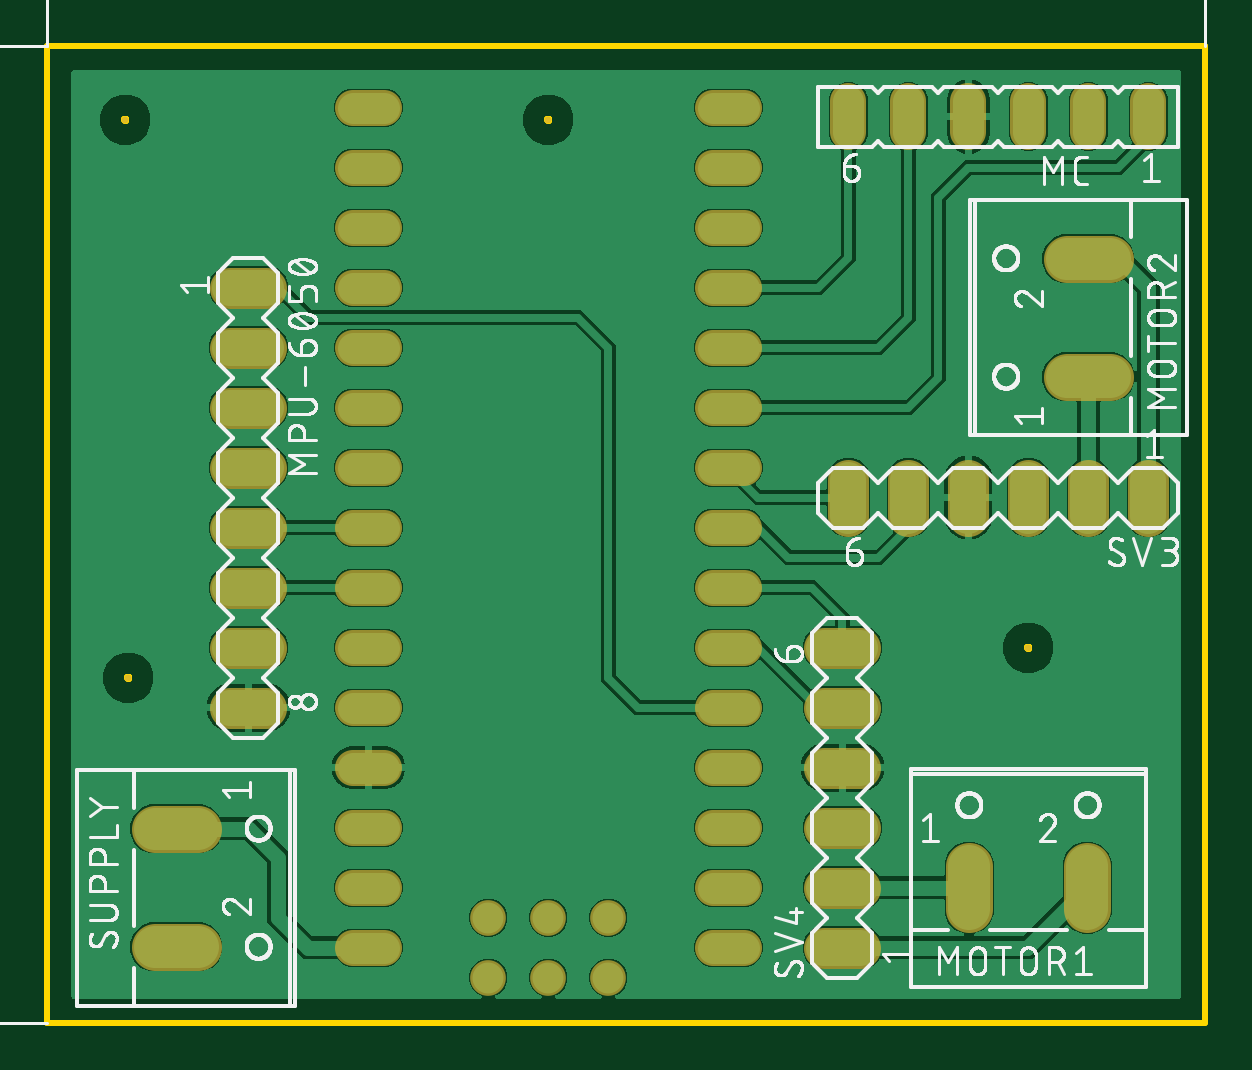
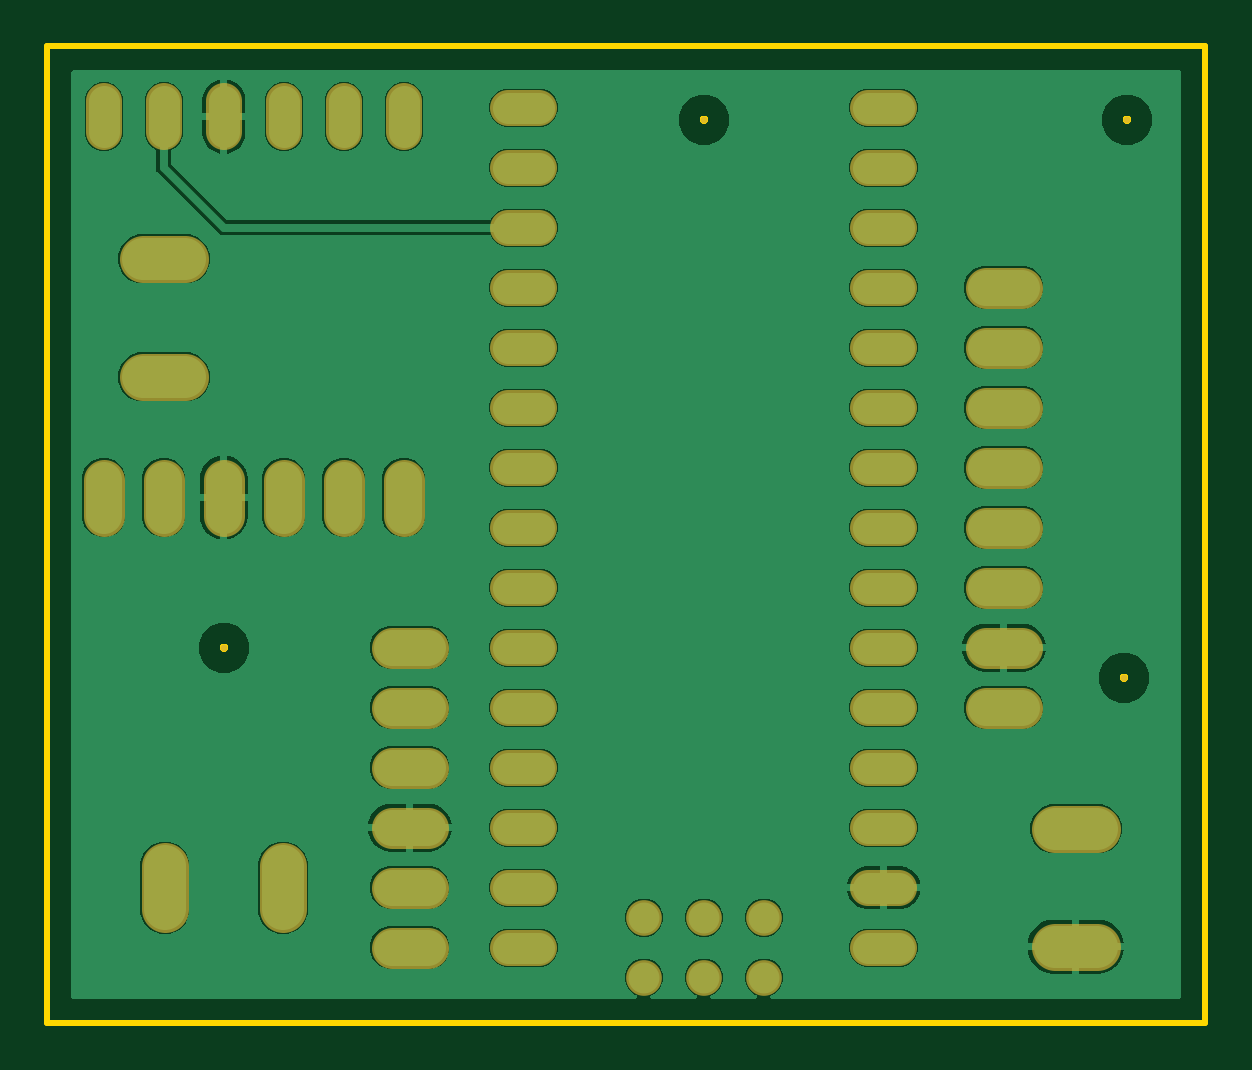
Circuit board: 6 layer files. Board 49.0 x 41.3 mm.
- bottom_copper: copper_bottom.gbr (41227 bytes)
- top_copper: copper_top.gbr (63944 bytes)
- outline: profile.gbr (1541 bytes)
- top_silk: silkscreen_top.gbr (137447 bytes)
- bottom_mask: soldermask_bottom.gbr (2857 bytes)
- top_mask: soldermask_top.gbr (2854 bytes)

=== bottom_copper: copper_bottom.gbr (41227 bytes, source omitted) ===
=== top_copper: copper_top.gbr (63944 bytes, source omitted) ===
=== outline: profile.gbr ===
G04 EAGLE Gerber RS-274X export*
G75*
%MOMM*%
%FSLAX34Y34*%
%LPD*%
%IN*%
%IPPOS*%
%AMOC8*
5,1,8,0,0,1.08239X$1,22.5*%
G01*
%ADD10C,0.254000*%


D10*
X372110Y298450D02*
X862130Y298450D01*
X862130Y711710D01*
X372110Y711710D01*
X372110Y298450D01*
X405562Y680634D02*
X405496Y680475D01*
X405375Y680354D01*
X405216Y680288D01*
X405044Y680288D01*
X404885Y680354D01*
X404764Y680475D01*
X404698Y680634D01*
X404698Y680806D01*
X404764Y680965D01*
X404885Y681086D01*
X405044Y681152D01*
X405216Y681152D01*
X405375Y681086D01*
X405496Y680965D01*
X405562Y680806D01*
X405562Y680634D01*
X584632Y680634D02*
X584566Y680475D01*
X584445Y680354D01*
X584286Y680288D01*
X584114Y680288D01*
X583955Y680354D01*
X583834Y680475D01*
X583768Y680634D01*
X583768Y680806D01*
X583834Y680965D01*
X583955Y681086D01*
X584114Y681152D01*
X584286Y681152D01*
X584445Y681086D01*
X584566Y680965D01*
X584632Y680806D01*
X584632Y680634D01*
X787832Y457114D02*
X787766Y456955D01*
X787645Y456834D01*
X787486Y456768D01*
X787314Y456768D01*
X787155Y456834D01*
X787034Y456955D01*
X786968Y457114D01*
X786968Y457286D01*
X787034Y457445D01*
X787155Y457566D01*
X787314Y457632D01*
X787486Y457632D01*
X787645Y457566D01*
X787766Y457445D01*
X787832Y457286D01*
X787832Y457114D01*
X406832Y444414D02*
X406766Y444255D01*
X406645Y444134D01*
X406486Y444068D01*
X406314Y444068D01*
X406155Y444134D01*
X406034Y444255D01*
X405968Y444414D01*
X405968Y444586D01*
X406034Y444745D01*
X406155Y444866D01*
X406314Y444932D01*
X406486Y444932D01*
X406645Y444866D01*
X406766Y444745D01*
X406832Y444586D01*
X406832Y444414D01*
M02*

=== top_silk: silkscreen_top.gbr (137447 bytes, source omitted) ===
=== bottom_mask: soldermask_bottom.gbr ===
G04 EAGLE Gerber RS-274X export*
G75*
%MOMM*%
%FSLAX34Y34*%
%LPD*%
%INSoldermask Bottom*%
%IPPOS*%
%AMOC8*
5,1,8,0,0,1.08239X$1,22.5*%
G01*
%ADD10C,0.289559*%
%ADD11C,1.524000*%
%ADD12C,1.727200*%
%ADD13C,1.993900*%
%ADD14C,1.511200*%
%ADD15C,1.511200*%


D10*
X405130Y680720D03*
X584200Y680720D03*
X787400Y457200D03*
X406400Y444500D03*
D11*
X838200Y675386D02*
X838200Y688594D01*
X812800Y688594D02*
X812800Y675386D01*
X787400Y675386D02*
X787400Y688594D01*
X762000Y688594D02*
X762000Y675386D01*
X736600Y675386D02*
X736600Y688594D01*
X711200Y688594D02*
X711200Y675386D01*
D12*
X464820Y609600D02*
X449580Y609600D01*
X449580Y584200D02*
X464820Y584200D01*
X464820Y558800D02*
X449580Y558800D01*
X449580Y533400D02*
X464820Y533400D01*
X464820Y508000D02*
X449580Y508000D01*
X449580Y482600D02*
X464820Y482600D01*
X464820Y457200D02*
X449580Y457200D01*
X449580Y431800D02*
X464820Y431800D01*
D13*
X435674Y380600D02*
X417767Y380600D01*
X417767Y330600D02*
X435674Y330600D01*
D12*
X838200Y513080D02*
X838200Y528320D01*
X812800Y528320D02*
X812800Y513080D01*
X787400Y513080D02*
X787400Y528320D01*
X762000Y528320D02*
X762000Y513080D01*
X736600Y513080D02*
X736600Y528320D01*
X711200Y528320D02*
X711200Y513080D01*
X716280Y330200D02*
X701040Y330200D01*
X701040Y355600D02*
X716280Y355600D01*
X716280Y381000D02*
X701040Y381000D01*
X701040Y406400D02*
X716280Y406400D01*
X716280Y431800D02*
X701040Y431800D01*
X701040Y457200D02*
X716280Y457200D01*
D14*
X666940Y330200D02*
X653860Y330200D01*
X653860Y355600D02*
X666940Y355600D01*
X666940Y381000D02*
X653860Y381000D01*
X653860Y406400D02*
X666940Y406400D01*
X666940Y431800D02*
X653860Y431800D01*
X653860Y457200D02*
X666940Y457200D01*
X666940Y482600D02*
X653860Y482600D01*
X653860Y508000D02*
X666940Y508000D01*
X666940Y533400D02*
X653860Y533400D01*
X653860Y558800D02*
X666940Y558800D01*
X666940Y584200D02*
X653860Y584200D01*
X653860Y609600D02*
X666940Y609600D01*
X514540Y330200D02*
X501460Y330200D01*
X501460Y355600D02*
X514540Y355600D01*
X514540Y381000D02*
X501460Y381000D01*
X501460Y533400D02*
X514540Y533400D01*
X514540Y558800D02*
X501460Y558800D01*
X501460Y584200D02*
X514540Y584200D01*
X514540Y609600D02*
X501460Y609600D01*
X501460Y685800D02*
X514540Y685800D01*
X653860Y685800D02*
X666940Y685800D01*
X666940Y660400D02*
X653860Y660400D01*
X653860Y635000D02*
X666940Y635000D01*
X514540Y660400D02*
X501460Y660400D01*
X501460Y635000D02*
X514540Y635000D01*
X514540Y406400D02*
X501460Y406400D01*
D15*
X558800Y342900D03*
X584200Y342900D03*
X609600Y342900D03*
D14*
X514540Y508000D02*
X501460Y508000D01*
X501460Y482600D02*
X514540Y482600D01*
X514540Y457200D02*
X501460Y457200D01*
X501460Y431800D02*
X514540Y431800D01*
D15*
X558800Y317500D03*
X584200Y317500D03*
X609600Y317500D03*
D13*
X803847Y571900D02*
X821754Y571900D01*
X821754Y621900D02*
X803847Y621900D01*
X762400Y364554D02*
X762400Y346647D01*
X812400Y346647D02*
X812400Y364554D01*
M02*

=== top_mask: soldermask_top.gbr ===
G04 EAGLE Gerber RS-274X export*
G75*
%MOMM*%
%FSLAX34Y34*%
%LPD*%
%INSoldermask Top*%
%IPPOS*%
%AMOC8*
5,1,8,0,0,1.08239X$1,22.5*%
G01*
%ADD10C,0.289559*%
%ADD11C,1.524000*%
%ADD12C,1.727200*%
%ADD13C,1.993900*%
%ADD14C,1.511200*%
%ADD15C,1.511200*%


D10*
X405130Y680720D03*
X584200Y680720D03*
X787400Y457200D03*
X406400Y444500D03*
D11*
X838200Y675386D02*
X838200Y688594D01*
X812800Y688594D02*
X812800Y675386D01*
X787400Y675386D02*
X787400Y688594D01*
X762000Y688594D02*
X762000Y675386D01*
X736600Y675386D02*
X736600Y688594D01*
X711200Y688594D02*
X711200Y675386D01*
D12*
X464820Y609600D02*
X449580Y609600D01*
X449580Y584200D02*
X464820Y584200D01*
X464820Y558800D02*
X449580Y558800D01*
X449580Y533400D02*
X464820Y533400D01*
X464820Y508000D02*
X449580Y508000D01*
X449580Y482600D02*
X464820Y482600D01*
X464820Y457200D02*
X449580Y457200D01*
X449580Y431800D02*
X464820Y431800D01*
D13*
X435674Y380600D02*
X417767Y380600D01*
X417767Y330600D02*
X435674Y330600D01*
D12*
X838200Y513080D02*
X838200Y528320D01*
X812800Y528320D02*
X812800Y513080D01*
X787400Y513080D02*
X787400Y528320D01*
X762000Y528320D02*
X762000Y513080D01*
X736600Y513080D02*
X736600Y528320D01*
X711200Y528320D02*
X711200Y513080D01*
X716280Y330200D02*
X701040Y330200D01*
X701040Y355600D02*
X716280Y355600D01*
X716280Y381000D02*
X701040Y381000D01*
X701040Y406400D02*
X716280Y406400D01*
X716280Y431800D02*
X701040Y431800D01*
X701040Y457200D02*
X716280Y457200D01*
D14*
X666940Y330200D02*
X653860Y330200D01*
X653860Y355600D02*
X666940Y355600D01*
X666940Y381000D02*
X653860Y381000D01*
X653860Y406400D02*
X666940Y406400D01*
X666940Y431800D02*
X653860Y431800D01*
X653860Y457200D02*
X666940Y457200D01*
X666940Y482600D02*
X653860Y482600D01*
X653860Y508000D02*
X666940Y508000D01*
X666940Y533400D02*
X653860Y533400D01*
X653860Y558800D02*
X666940Y558800D01*
X666940Y584200D02*
X653860Y584200D01*
X653860Y609600D02*
X666940Y609600D01*
X514540Y330200D02*
X501460Y330200D01*
X501460Y355600D02*
X514540Y355600D01*
X514540Y381000D02*
X501460Y381000D01*
X501460Y533400D02*
X514540Y533400D01*
X514540Y558800D02*
X501460Y558800D01*
X501460Y584200D02*
X514540Y584200D01*
X514540Y609600D02*
X501460Y609600D01*
X501460Y685800D02*
X514540Y685800D01*
X653860Y685800D02*
X666940Y685800D01*
X666940Y660400D02*
X653860Y660400D01*
X653860Y635000D02*
X666940Y635000D01*
X514540Y660400D02*
X501460Y660400D01*
X501460Y635000D02*
X514540Y635000D01*
X514540Y406400D02*
X501460Y406400D01*
D15*
X558800Y342900D03*
X584200Y342900D03*
X609600Y342900D03*
D14*
X514540Y508000D02*
X501460Y508000D01*
X501460Y482600D02*
X514540Y482600D01*
X514540Y457200D02*
X501460Y457200D01*
X501460Y431800D02*
X514540Y431800D01*
D15*
X558800Y317500D03*
X584200Y317500D03*
X609600Y317500D03*
D13*
X803847Y571900D02*
X821754Y571900D01*
X821754Y621900D02*
X803847Y621900D01*
X762400Y364554D02*
X762400Y346647D01*
X812400Y346647D02*
X812400Y364554D01*
M02*

